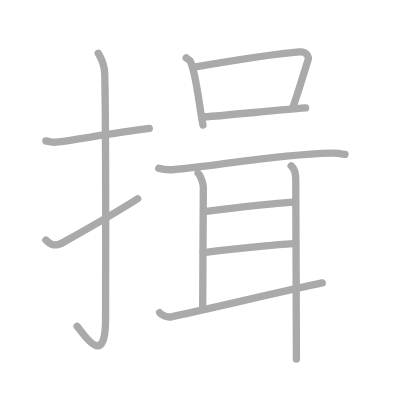
t = 0.00 s
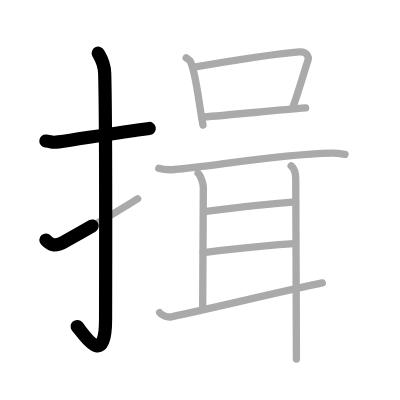
t = 2.50 s
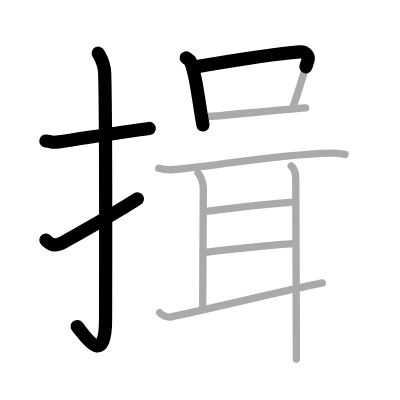
t = 4.75 s
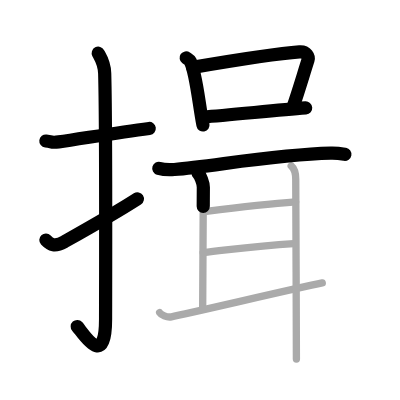
t = 7.25 s
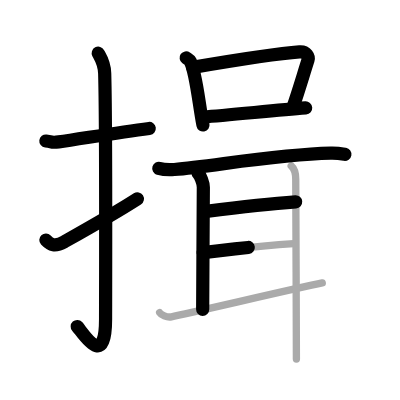
t = 9.50 s
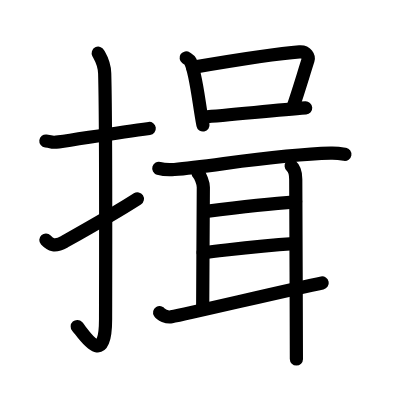
t = 12.00 s

The animated SVG that drew these frames (rendered in a browser with its animation timeline set to each time). Animation: 12 SMIL elements (animate=12); one cycle of 12.00 s.

<?xml version="1.0" standalone="no"?>
<!DOCTYPE svg PUBLIC "-//W3C//DTD SVG 1.1//EN"   "http://www.w3.org/Graphics/SVG/1.1/DTD/svg11.dtd">
<svg width="400px" height="400px"  version="1.1" xmlns="http://www.w3.org/2000/svg">
  <defs>
    <marker id="Triangle" viewBox="0 0 10 10" refX="0" refY="5" markerUnits="strokeWidth" markerWidth="3" style="stroke-opacity:0%;fill:#aaaaaa;" markerHeight="2" orient="auto">
      <path d="M 0 0 L 10 5 L 0 10 z" />
    </marker>
    
    <marker id="Arrow" viewBox="0 0 10 10" refX="5" refY="5" markerUnits="strokeWidth" markerWidth="1.8" style="stroke-opacity:0%;fill:#770000;" markerHeight="2" orient="auto">
      <path d="M 0 4 L 6 4 L 4 1 L 10 5 L 4 9 L 6 6 L 0 6 z" />
        <circle cx="5" cy="5" r="5" />
      </marker>
    
    <marker id="TriangleRed" viewBox="0 0 10 10" refX="0" refY="5" markerUnits="strokeWidth" markerWidth="3" style="stroke-opacity:0%;fill:#CC0000;" markerHeight="2" orient="auto">
      <path d="M 0 0 L 10 5 L 0 10 z" />
    </marker>
    
    <marker id="ArrowRed" viewBox="0 0 10 10" refX="5" refY="5" markerUnits="strokeWidth" markerWidth="1.8" style="stroke-opacity:0%;fill:#CC0000;" markerHeight="2" orient="auto">
      <path d="M 0 4 L 6 4 L 4 1 L 10 5 L 4 9 L 6 6 L 0 6 z" />
        <circle cx="5" cy="5" r="5" />
      </marker>
    
  </defs>
  
  <path style="fill:#ffffff; fill-opacity:100%; fill-rule:evenodd; stroke-width:0;" d="M 0 0 L 400px 0 L 400px 400px L 0 400px L 0 0" />

  <g transform="scale(3.6697247706422 3.6697247706422)">
<path style="fill:none; fill-opacity:0%; fill-rule:evenodd; stroke:#aaaaaa; stroke-opacity:100%; stroke-width: 1.5pt; stroke-linejoin:round; stroke-linecap:round;" d="M12.5 38.42c2.08 0.25 1.27 0.55 3.5 0.25c5.5-0.75 15.5-2.5 24.67-3.67"></path>
<path style="fill:none; fill-opacity:0%; fill-rule:evenodd; stroke:#aaaaaa; stroke-opacity:100%; stroke-width: 1.5pt; stroke-linejoin:round; stroke-linecap:round;" d="M26.77 14.5c0.48 0.92 1.67 2.49 1.76 5.52c0.4 14.55 0.24 61.94 0.24 66.9c0 14.25-6.32 3.53-7.77 2"></path>
<path style="fill:none; fill-opacity:0%; fill-rule:evenodd; stroke:#aaaaaa; stroke-opacity:100%; stroke-width: 1.5pt; stroke-linejoin:round; stroke-linecap:round;" d="M12.5 65.42c1.25 1.33 2.4 1.96 5.08 0.44c1.58-0.89 13.22-7.39 19.92-11.7"></path>
<path style="fill:none; fill-opacity:0%; fill-rule:evenodd; stroke:#aaaaaa; stroke-opacity:100%; stroke-width: 1.5pt; stroke-linejoin:round; stroke-linecap:round;" d="M50.73 15.77c0.45 0.31 0.92 0.56 1.12 0.94c1.58 3.03 2.38 11.92 3.46 17.36"></path>
<path style="fill:none; fill-opacity:0%; fill-rule:evenodd; stroke:#aaaaaa; stroke-opacity:100%; stroke-width: 1.5pt; stroke-linejoin:round; stroke-linecap:round;" d="M52.49 18.36c9.29-1.58 23.8-3.83 29.12-4.22c1.94-0.15 2.61 1.36 2.33 2.22c-1.15 3.54-2.5 8.27-4.21 13.16"></path>
<path style="fill:none; fill-opacity:0%; fill-rule:evenodd; stroke:#aaaaaa; stroke-opacity:100%; stroke-width: 1.5pt; stroke-linejoin:round; stroke-linecap:round;" d="M55.53 31.87c6.25-0.45 19.18-1.77 27.76-2.46"></path>
<path style="fill:none; fill-opacity:0%; fill-rule:evenodd; stroke:#aaaaaa; stroke-opacity:100%; stroke-width: 1.5pt; stroke-linejoin:round; stroke-linecap:round;" d="M43.27 45.86c1.11 0.33 3.14 0.42 4.25 0.33c10.48-0.88 27.6-4.08 42.6-4.45c1.84-0.05 2.95 0.16 3.88 0.32"></path>
<path style="fill:none; fill-opacity:0%; fill-rule:evenodd; stroke:#aaaaaa; stroke-opacity:100%; stroke-width: 1.5pt; stroke-linejoin:round; stroke-linecap:round;" d="M53.97 47.18c0.64 0.61 1.44 2.76 1.44 3.82c0 1.06-0.18 29.45-0.18 33.29"></path>
<path style="fill:none; fill-opacity:0%; fill-rule:evenodd; stroke:#aaaaaa; stroke-opacity:100%; stroke-width: 1.5pt; stroke-linejoin:round; stroke-linecap:round;" d="M55.71 57.67c10.37-1.33 15.68-2.02 24.85-2.67"></path>
<path style="fill:none; fill-opacity:0%; fill-rule:evenodd; stroke:#aaaaaa; stroke-opacity:100%; stroke-width: 1.5pt; stroke-linejoin:round; stroke-linecap:round;" d="M55.36 68.83c8.46-0.92 14.35-1.81 24.67-2.46"></path>
<path style="fill:none; fill-opacity:0%; fill-rule:evenodd; stroke:#aaaaaa; stroke-opacity:100%; stroke-width: 1.5pt; stroke-linejoin:round; stroke-linecap:round;" d="M43.5 85.18c0.36 0.58 1.96 1.39 3.2 1.15c4.98-0.96 33.46-7.69 41.12-9.23"></path>
<path style="fill:none; fill-opacity:0%; fill-rule:evenodd; stroke:#aaaaaa; stroke-opacity:100%; stroke-width: 1.5pt; stroke-linejoin:round; stroke-linecap:round;" d="M79.35 45.2c1.13 0.96 1.24 2.57 1.24 3.64s0.18 40.27 0.18 49"></path>

<path style="fill:none; fill-opacity:0%; fill-rule:evenodd; stroke:#000000; stroke-opacity:100%; stroke-width: 2.7pt; stroke-linejoin:round; stroke-linecap:round;" d="M12.5 38.42c2.08 0.25 1.27 0.55 3.5 0.25c5.5-0.75 15.5-2.5 24.67-3.67" pathLength="100" stroke-dashoffset="100" stroke-dasharray="100 105"><animate id="dashAnim1" attributeName="stroke-dashoffset" from="100" to="0" dur="1s" calcMode="linear" fill="freeze"/></path>
<path style="fill:none; fill-opacity:0%; fill-rule:evenodd; stroke:#000000; stroke-opacity:100%; stroke-width: 2.7pt; stroke-linejoin:round; stroke-linecap:round;" d="M26.77 14.5c0.48 0.92 1.67 2.49 1.76 5.52c0.4 14.55 0.24 61.94 0.24 66.9c0 14.25-6.32 3.53-7.77 2" pathLength="100" stroke-dashoffset="100" stroke-dasharray="100 105"><animate id="dashAnim2" attributeName="stroke-dashoffset" from="100" to="0" dur="1s" calcMode="linear" begin="dashAnim1.end" fill="freeze"/></path>
<path style="fill:none; fill-opacity:0%; fill-rule:evenodd; stroke:#000000; stroke-opacity:100%; stroke-width: 2.7pt; stroke-linejoin:round; stroke-linecap:round;" d="M12.5 65.42c1.25 1.33 2.4 1.96 5.08 0.44c1.58-0.89 13.22-7.39 19.92-11.7" pathLength="100" stroke-dashoffset="100" stroke-dasharray="100 105"><animate id="dashAnim3" attributeName="stroke-dashoffset" from="100" to="0" dur="1s" calcMode="linear" begin="dashAnim2.end" fill="freeze"/></path>
<path style="fill:none; fill-opacity:0%; fill-rule:evenodd; stroke:#000000; stroke-opacity:100%; stroke-width: 2.7pt; stroke-linejoin:round; stroke-linecap:round;" d="M50.73 15.77c0.45 0.31 0.92 0.56 1.12 0.94c1.58 3.03 2.38 11.92 3.46 17.36" pathLength="100" stroke-dashoffset="100" stroke-dasharray="100 105"><animate id="dashAnim4" attributeName="stroke-dashoffset" from="100" to="0" dur="1s" calcMode="linear" begin="dashAnim3.end" fill="freeze"/></path>
<path style="fill:none; fill-opacity:0%; fill-rule:evenodd; stroke:#000000; stroke-opacity:100%; stroke-width: 2.7pt; stroke-linejoin:round; stroke-linecap:round;" d="M52.49 18.36c9.29-1.58 23.8-3.83 29.12-4.22c1.94-0.15 2.61 1.36 2.33 2.22c-1.15 3.54-2.5 8.27-4.21 13.16" pathLength="100" stroke-dashoffset="100" stroke-dasharray="100 105"><animate id="dashAnim5" attributeName="stroke-dashoffset" from="100" to="0" dur="1s" calcMode="linear" begin="dashAnim4.end" fill="freeze"/></path>
<path style="fill:none; fill-opacity:0%; fill-rule:evenodd; stroke:#000000; stroke-opacity:100%; stroke-width: 2.7pt; stroke-linejoin:round; stroke-linecap:round;" d="M55.53 31.87c6.25-0.45 19.18-1.77 27.76-2.46" pathLength="100" stroke-dashoffset="100" stroke-dasharray="100 105"><animate id="dashAnim6" attributeName="stroke-dashoffset" from="100" to="0" dur="1s" calcMode="linear" begin="dashAnim5.end" fill="freeze"/></path>
<path style="fill:none; fill-opacity:0%; fill-rule:evenodd; stroke:#000000; stroke-opacity:100%; stroke-width: 2.7pt; stroke-linejoin:round; stroke-linecap:round;" d="M43.27 45.86c1.11 0.33 3.14 0.42 4.25 0.33c10.48-0.88 27.6-4.08 42.6-4.45c1.84-0.05 2.95 0.16 3.88 0.32" pathLength="100" stroke-dashoffset="100" stroke-dasharray="100 105"><animate id="dashAnim7" attributeName="stroke-dashoffset" from="100" to="0" dur="1s" calcMode="linear" begin="dashAnim6.end" fill="freeze"/></path>
<path style="fill:none; fill-opacity:0%; fill-rule:evenodd; stroke:#000000; stroke-opacity:100%; stroke-width: 2.7pt; stroke-linejoin:round; stroke-linecap:round;" d="M53.97 47.18c0.64 0.61 1.44 2.76 1.44 3.82c0 1.06-0.18 29.45-0.18 33.29" pathLength="100" stroke-dashoffset="100" stroke-dasharray="100 105"><animate id="dashAnim8" attributeName="stroke-dashoffset" from="100" to="0" dur="1s" calcMode="linear" begin="dashAnim7.end" fill="freeze"/></path>
<path style="fill:none; fill-opacity:0%; fill-rule:evenodd; stroke:#000000; stroke-opacity:100%; stroke-width: 2.7pt; stroke-linejoin:round; stroke-linecap:round;" d="M55.71 57.67c10.37-1.33 15.68-2.02 24.85-2.67" pathLength="100" stroke-dashoffset="100" stroke-dasharray="100 105"><animate id="dashAnim9" attributeName="stroke-dashoffset" from="100" to="0" dur="1s" calcMode="linear" begin="dashAnim8.end" fill="freeze"/></path>
<path style="fill:none; fill-opacity:0%; fill-rule:evenodd; stroke:#000000; stroke-opacity:100%; stroke-width: 2.7pt; stroke-linejoin:round; stroke-linecap:round;" d="M55.36 68.83c8.46-0.92 14.35-1.81 24.67-2.46" pathLength="100" stroke-dashoffset="100" stroke-dasharray="100 105"><animate id="dashAnim10" attributeName="stroke-dashoffset" from="100" to="0" dur="1s" calcMode="linear" begin="dashAnim9.end" fill="freeze"/></path>
<path style="fill:none; fill-opacity:0%; fill-rule:evenodd; stroke:#000000; stroke-opacity:100%; stroke-width: 2.7pt; stroke-linejoin:round; stroke-linecap:round;" d="M43.5 85.18c0.36 0.58 1.96 1.39 3.2 1.15c4.98-0.96 33.46-7.69 41.12-9.23" pathLength="100" stroke-dashoffset="100" stroke-dasharray="100 105"><animate id="dashAnim11" attributeName="stroke-dashoffset" from="100" to="0" dur="1s" calcMode="linear" begin="dashAnim10.end" fill="freeze"/></path>
<path style="fill:none; fill-opacity:0%; fill-rule:evenodd; stroke:#000000; stroke-opacity:100%; stroke-width: 2.7pt; stroke-linejoin:round; stroke-linecap:round;" d="M79.35 45.2c1.13 0.96 1.24 2.57 1.24 3.64s0.18 40.27 0.18 49" pathLength="100" stroke-dashoffset="100" stroke-dasharray="100 105"><animate id="dashAnim12" attributeName="stroke-dashoffset" from="100" to="0" dur="1s" calcMode="linear" begin="dashAnim11.end" fill="freeze"/></path>

</g>

</svg>  
          
